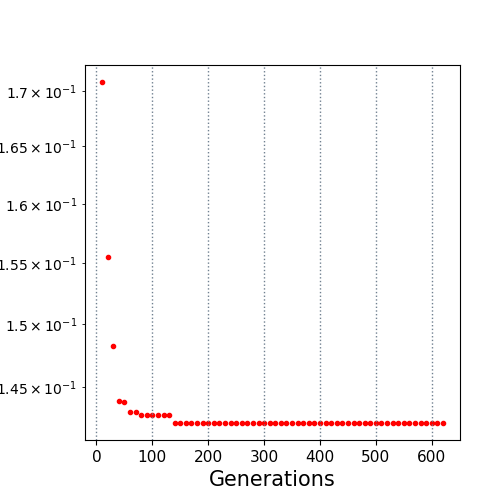

Values plotted in this chart, from the file beside it:
10.0, 0.170808
20.0, 0.1555
30.0, 0.1482
40.0, 0.1439
50.0, 0.1438
60.0, 0.143
70.0, 0.143
80.0, 0.1429
90.0, 0.1429
100.0, 0.1429
110.0, 0.1429
120.0, 0.1429
130.0, 0.1429
140.0, 0.1422
150.0, 0.1422
160.0, 0.1422
170.0, 0.1422
180.0, 0.1422
190.0, 0.1422
200.0, 0.1422
210.0, 0.1422
220.0, 0.1422
230.0, 0.1422
240.0, 0.1422
250.0, 0.1422
260.0, 0.1422
270.0, 0.1422
280.0, 0.1422
290.0, 0.1422
300.0, 0.1422
310.0, 0.1422
320.0, 0.1422
330.0, 0.1422
340.0, 0.1422
350.0, 0.1422
360.0, 0.1422
370.0, 0.1422
380.0, 0.1422
390.0, 0.1422
400.0, 0.1422
410.0, 0.1422
420.0, 0.1422
430.0, 0.1422
440.0, 0.1422
450.0, 0.1422
460.0, 0.1422
470.0, 0.1422
480.0, 0.1422
490.0, 0.1422
500.0, 0.1422
510.0, 0.1422
520.0, 0.1422
530.0, 0.1422
540.0, 0.1422
550.0, 0.1422
560.0, 0.1422
570.0, 0.1422
580.0, 0.1422
590.0, 0.1422
600.0, 0.1422
610.0, 0.1422
... 1 more rows
